Dataset: dataset_geriap (GitHub, cabreracoder/GerIApp-Backend). Classes: acostado, DE PIE, sentado, no person.

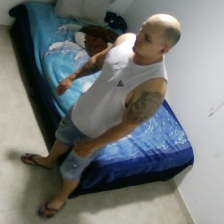
Label: DE PIE

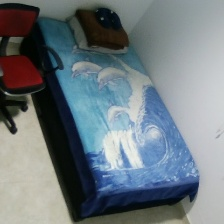
Label: no person

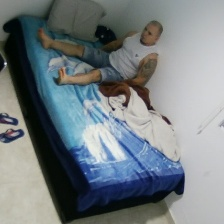
Label: sentado

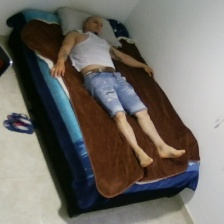
Label: acostado

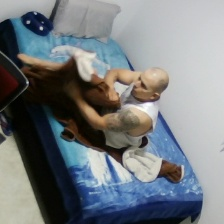
Label: sentado

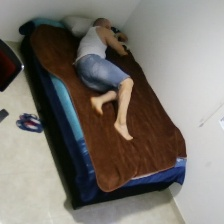
Label: acostado
